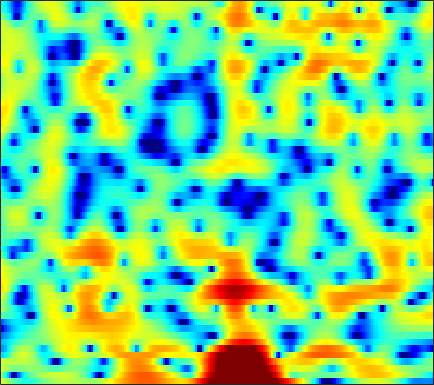

Data behind this chart, as committed beside it:
3.2884, 2.6167, 1.7173, 0.83835, 0.20304, -0.62013, -1.4218, -1.9653, -2.6137, -3.1292, -3.4716, -3.6254, -3.6464, -3.4383, -3.1763, -2.7279, -2.2375, -1.8611, -1.3198, -0.77807, -0.29242, 0.026986, 0.41521, 0.76463
0.6178, -0.8675, -3.221, -6.212, -9.109, -14.28, -17.77, -14.58, -10.29, -7.418, -5.387, -4.196, -2.914, -1.883, -1.232, -0.4893, 0.1418, 0.5509, 1.024, 1.421, 1.751, 1.966, 2.213, 2.413
3.04, 2.376, 1.525, 0.7723, 0.3053, -0.158, -0.4157, -0.4789, -0.4144, -0.2302, -0.01628, 0.1497, 0.3488, 0.4926, 0.5507, 0.5507, 0.4725, 0.361, 0.1396, -0.1644, -0.5377, -0.8411, -1.249, -1.608
2.792, 2.499, 2.22, 2.06, 2.01, 2.002, 2.031, 2.059, 2.096, 2.105, 2.061, 1.986, 1.82, 1.57, 1.31, 0.8554, 0.2808, -0.2422, -1.08, -2.102, -3.399, -4.609, -6.726, -9.854
-5.552, -5.772, -4.666, -2.874, -1.547, -0.01232, 1.179, 1.866, 2.533, 2.932, 3.078, 3.018, 2.727, 2.181, 1.597, 0.5798, -0.6759, -1.72, -3.12, -4.199, -4.662, -4.567, -4.058, -3.387
-8.346, -8.236, -7.006, -5.151, -3.752, -2.072, -0.7106, 0.1044, 0.948, 1.513, 1.791, 1.808, 1.607, 1.123, 0.5505, -0.5132, -1.968, -3.326, -5.354, -6.909, -6.781, -5.556, -3.468, -1.563
-7.236, -6.792, -6.126, -5.377, -4.783, -3.976, -3.204, -2.678, -2.045, -1.511, -1.092, -0.8626, -0.6547, -0.5546, -0.539, -0.5583, -0.6044, -0.6341, -0.6171, -0.4891, -0.2331, 0.05207, 0.5316, 1.082
-9.61, -9.116, -8.357, -7.533, -6.901, -6.079, -5.299, -4.751, -4.08, -3.491, -2.961, -2.597, -2.152, -1.751, -1.47, -1.103, -0.7434, -0.4675, -0.0848, 0.3142, 0.7363, 1.064, 1.511, 1.961
-15.94, -13.84, -11.5, -9.672, -8.555, -7.364, -6.431, -5.854, -5.218, -4.711, -4.277, -3.972, -3.566, -3.134, -2.773, -2.239, -1.649, -1.174, -0.5167, 0.1394, 0.788, 1.256, 1.843, 2.384
-10.77, -9.674, -8.291, -7.161, -6.488, -5.831, -5.434, -5.281, -5.255, -5.412, -5.707, -5.969, -6.258, -6.273, -5.983, -5.176, -4.006, -3.002, -1.651, -0.3963, 0.7253, 1.457, 2.286, 2.962
-2.004, -2.09, -2.189, -2.323, -2.487, -2.805, -3.263, -3.732, -4.552, -5.602, -7.073, -8.652, -11.92, -18.46, -28.67, -14.64, -8.409, -5.408, -2.477, -0.297, 1.365, 2.329, 3.293, 3.938
1.175, 0.7401, 0.01265, -0.8422, -1.601, -2.706, -3.855, -4.708, -5.755, -6.58, -7.203, -7.53, -7.779, -7.718, -7.26, -5.972, -4.197, -2.724, -0.8644, 0.7657, 2.111, 2.898, 3.682, 4.127
1.762, 1.048, -0.2488, -1.971, -3.571, -6.199, -9.477, -12.28, -15.59, -15.6, -13.33, -11.52, -9.387, -7.464, -6.083, -4.303, -2.639, -1.468, -0.05289, 1.17, 2.163, 2.733, 3.292, 3.581
3.597, 2.78, 1.304, -0.6124, -2.374, -5.265, -8.65, -11.41, -14.8, -16.36, -16.29, -15.24, -12.65, -9.441, -7.115, -4.451, -2.233, -0.8465, 0.6349, 1.768, 2.566, 2.954, 3.217, 3.18
5.699, 5.04, 3.916, 2.513, 1.277, -0.5905, -2.663, -4.343, -6.906, -9.783, -12.59, -13.64, -11.33, -7.792, -5.457, -2.967, -1.064, 0.06197, 1.217, 2.021, 2.461, 2.596, 2.454, 1.955
5.185, 4.69, 3.924, 3.019, 2.279, 1.229, 0.1369, -0.6441, -1.626, -2.457, -3.012, -3.153, -3.034, -2.589, -2.126, -1.479, -0.8478, -0.4616, -0.06616, 0.1513, 0.2098, 0.1291, -0.15, -0.6285
4.375, 3.982, 3.406, 2.789, 2.322, 1.688, 1.066, 0.6378, 0.1527, -0.2615, -0.5712, -0.7158, -0.846, -0.9047, -0.9367, -0.9903, -1.069, -1.18, -1.39, -1.688, -2.023, -2.297, -2.604, -2.832
4.026, 3.611, 3.026, 2.443, 2.014, 1.514, 1.104, 0.8458, 0.6063, 0.4594, 0.3585, 0.2959, 0.2184, 0.1037, -0.02456, -0.2834, -0.7095, -1.146, -1.952, -3.052, -4.457, -5.633, -6.926, -7.187
3.096, 2.445, 1.452, 0.4309, -0.2763, -0.9663, -1.256, -1.24, -1.012, -0.6432, -0.247, 0.007199, 0.3076, 0.52, 0.6099, 0.6019, 0.3622, 0.005845, -0.8034, -2.126, -4.179, -6.436, -10.78, -12.6
-0.4394, -1.506, -3.523, -6.45, -9.371, -13.48, -12.68, -10.1, -7.483, -5.848, -4.776, -4.141, -3.368, -2.579, -1.978, -1.23, -0.5859, -0.2485, 0.01373, 0.06498, -0.04052, -0.1588, -0.1707, 0.1361
-2.844, -3.573, -5.041, -7.094, -8.866, -10.77, -10.97, -10.46, -9.829, -9.851, -10.78, -11.75, -12.3, -10.28, -7.96, -5.182, -2.978, -1.695, -0.3655, 0.6099, 1.332, 1.764, 2.261, 2.71
-2.271, -2.312, -2.583, -3.041, -3.448, -4.048, -4.637, -5.133, -6.015, -7.257, -9.117, -10.91, -12.24, -10.21, -7.731, -4.748, -2.418, -1.054, 0.3765, 1.449, 2.251, 2.713, 3.153, 3.433
-1.763, -1.367, -0.9993, -0.81, -0.7605, -0.8311, -1.036, -1.233, -1.589, -2, -2.371, -2.547, -2.543, -2.215, -1.772, -1.015, -0.1906, 0.4139, 1.141, 1.771, 2.259, 2.527, 2.714, 2.7
-2.189, -1.416, -0.5675, 0.07212, 0.4173, 0.742, 0.8994, 0.9205, 0.8623, 0.7061, 0.5076, 0.3505, 0.1325, -0.03734, -0.1159, -0.144, -0.08696, 0.03751, 0.2991, 0.6287, 0.9635, 1.159, 1.312, 1.258
-2.41, -1.267, -0.0287, 0.9261, 1.463, 1.986, 2.311, 2.41, 2.395, 2.204, 1.84, 1.446, 0.7661, -0.09481, -0.84, -1.895, -2.805, -3.178, -3.03, -2.287, -1.309, -0.637, 0.04894, 0.4201
-1.829, -0.6271, 0.6321, 1.591, 2.15, 2.678, 2.996, 3.113, 3.082, 2.851, 2.369, 1.823, 0.8006, -0.7031, -2.289, -5.34, -10.69, -19.78, -14.86, -7.37, -3.716, -1.988, -0.4911, 0.3333
-1.272, -0.5378, 0.27, 0.8893, 1.249, 1.613, 1.846, 1.956, 2.001, 1.913, 1.676, 1.38, 0.776, -0.0623, -0.8576, -2.08, -3.232, -3.728, -3.526, -2.553, -1.345, -0.5242, 0.2847, 0.7252
-1.349, -1.217, -1.105, -1.067, -1.071, -1.06, -0.9667, -0.854, -0.6072, -0.3139, -0.01088, 0.177, 0.3555, 0.4454, 0.472, 0.4586, 0.4855, 0.5512, 0.7303, 1.002, 1.299, 1.486, 1.622, 1.597
-2.089, -2.55, -3.317, -4.264, -5.022, -5.988, -6.469, -6.309, -5.406, -4.07, -2.719, -1.808, -0.748, 0.1012, 0.634, 1.224, 1.714, 2.019, 2.36, 2.642, 2.837, 2.902, 2.879, 2.692
-3.409, -4.295, -5.782, -7.77, -9.808, -14.24, -24.91, -24.02, -13.2, -8.436, -5.426, -3.779, -2.067, -0.7669, 0.01103, 0.8968, 1.619, 2.094, 2.633, 3.064, 3.375, 3.519, 3.579, 3.442
-5.168, -6.077, -7.197, -8.235, -8.96, -9.72, -10.02, -9.577, -8.204, -6.45, -4.81, -3.744, -2.603, -1.697, -1.111, -0.4005, 0.3199, 0.8969, 1.69, 2.428, 3.059, 3.433, 3.74, 3.828
-9.002, -10.83, -11.74, -10.52, -9.194, -7.525, -6.242, -5.379, -4.399, -3.587, -3.041, -2.82, -2.855, -3.194, -3.552, -3.874, -3.418, -2.472, -0.7681, 0.9482, 2.383, 3.212, 3.983, 4.403
-10.12, -13.28, -14.46, -10.8, -8.171, -5.714, -3.972, -3.039, -2.159, -1.703, -1.643, -1.923, -2.846, -4.693, -7.136, -13.8, -20.66, -9.849, -3.805, -0.3229, 1.952, 3.139, 4.203, 4.761
-4.481, -4.78, -4.841, -4.475, -3.997, -3.261, -2.513, -2.044, -1.542, -1.245, -1.159, -1.269, -1.601, -2.164, -2.644, -3.025, -2.73, -1.987, -0.5689, 0.9378, 2.208, 2.941, 3.621, 3.921
-2.793, -2.893, -3.04, -3.103, -3.123, -2.996, -2.791, -2.562, -2.231, -1.851, -1.518, -1.289, -1.042, -0.798, -0.598, -0.276, 0.1835, 0.5952, 1.223, 1.869, 2.444, 2.783, 3.055, 3.095
-1.908, -2.308, -3.009, -3.83, -4.408, -5, -5.165, -4.951, -4.328, -3.534, -2.726, -2.159, -1.503, -0.9086, -0.486, 0.05034, 0.5892, 1.01, 1.577, 2.093, 2.542, 2.811, 3.024, 3.052
-0.4483, -1.376, -3.097, -5.558, -8.009, -12.34, -14.33, -11.92, -8.357, -5.939, -4.29, -3.427, -2.566, -1.941, -1.548, -0.9931, -0.3945, 0.1261, 0.8615, 1.611, 2.3, 2.733, 3.177, 3.417
2.113, 1.118, -0.6128, -2.847, -4.849, -7.618, -8.879, -8.203, -6.564, -5.178, -4.373, -4.106, -4.089, -4.392, -4.678, -4.829, -4.312, -3.453, -1.946, -0.3504, 1.056, 1.921, 2.821, 3.418
4.33, 3.66, 2.614, 1.422, 0.499, -0.6576, -1.599, -2.17, -2.765, -3.341, -4.057, -4.766, -6.184, -8.385, -11.02, -17.97, -20.51, -12.55, -6.897, -3.439, -1.087, 0.2306, 1.51, 2.365
5.205, 4.776, 4.05, 3.174, 2.412, 1.327, 0.1602, -0.7981, -2.084, -3.434, -4.738, -5.662, -6.843, -7.97, -8.727, -9.36, -8.864, -7.672, -5.615, -3.58, -1.914, -0.9103, 0.1103, 0.8229
5.534, 5.307, 4.798, 4.066, 3.344, 2.158, 0.625, -0.7335, -2.893, -5.436, -8.029, -9.457, -9.669, -8.662, -7.648, -6.388, -5.229, -4.445, -3.4, -2.501, -1.742, -1.291, -0.848, -0.5462
5.455, 5.501, 5.324, 4.835, 4.266, 3.179, 1.675, 0.2262, -2.328, -5.887, -11.24, -16.29, -13.6, -8.871, -6.64, -4.663, -3.389, -2.757, -2.221, -2.014, -2.058, -2.235, -2.616, -3.077
4.22, 4.581, 4.793, 4.694, 4.433, 3.816, 2.95, 2.115, 0.8116, -0.5849, -1.856, -2.537, -2.872, -2.698, -2.4, -2.047, -1.862, -1.852, -2.145, -2.733, -3.723, -4.764, -6.665, -9.309
2.371, 2.938, 3.441, 3.705, 3.74, 3.614, 3.289, 2.948, 2.404, 1.815, 1.234, 0.8406, 0.3661, -0.0249, -0.3168, -0.7449, -1.297, -1.829, -2.718, -3.861, -5.303, -6.615, -8.711, -11.26
0.9841, 1.668, 2.383, 2.873, 3.097, 3.238, 3.2, 3.094, 2.873, 2.575, 2.233, 1.95, 1.526, 1.024, 0.5812, -0.1123, -0.9709, -1.763, -2.98, -4.451, -6.075, -7.391, -9.024, -10.29
0.2005, 1.083, 1.978, 2.547, 2.81, 2.951, 2.96, 2.9, 2.779, 2.641, 2.493, 2.355, 2.12, 1.754, 1.375, 0.6875, -0.2396, -1.103, -2.569, -4.403, -6.739, -8.872, -12.45, -16.37
0.554, 1.528, 2.332, 2.67, 2.656, 2.365, 1.896, 1.533, 1.217, 1.249, 1.546, 1.833, 2.139, 2.256, 2.163, 1.759, 1.034, 0.2654, -1.072, -2.791, -4.958, -6.877, -9.879, -12.82
2.621, 3.172, 3.449, 3.181, 2.563, 1.13, -1.232, -3.641, -6.509, -5.186, -2.029, -0.164, 1.487, 2.418, 2.723, 2.701, 2.244, 1.648, 0.5896, -0.7302, -2.196, -3.31, -4.654, -5.568
4.005, 4.201, 4.152, 3.661, 2.921, 1.427, -0.7891, -2.927, -5.19, -4.264, -1.731, -0.1052, 1.395, 2.236, 2.492, 2.416, 1.891, 1.253, 0.06593, -1.431, -3.19, -4.582, -6.351, -7.558
3.532, 3.724, 3.777, 3.579, 3.297, 2.743, 2.089, 1.637, 1.214, 1.118, 1.278, 1.462, 1.663, 1.656, 1.482, 0.9945, 0.1777, -0.6686, -2.18, -4.181, -6.855, -9.529, -14.62, -23.48
2.678, 2.998, 3.256, 3.35, 3.34, 3.205, 2.988, 2.814, 2.57, 2.324, 2.085, 1.885, 1.556, 1.115, 0.6904, -0.04221, -0.9657, -1.836, -3.186, -4.864, -6.858, -8.602, -11.03, -12.85
2.157, 2.569, 2.954, 3.178, 3.234, 3.224, 3.126, 2.992, 2.765, 2.469, 2.107, 1.787, 1.269, 0.6653, 0.1464, -0.6472, -1.532, -2.231, -3.205, -4.174, -5.149, -5.817, -6.605, -7.242
2.227, 2.598, 2.92, 3.067, 3.079, 3.016, 2.875, 2.719, 2.467, 2.17, 1.79, 1.439, 0.8682, 0.1412, -0.5067, -1.472, -2.518, -3.235, -4.042, -4.494, -4.608, -4.536, -4.364, -4.2
2.681, 2.844, 2.867, 2.709, 2.53, 2.194, 1.835, 1.619, 1.386, 1.213, 1.028, 0.8172, 0.374, -0.3723, -1.204, -2.715, -4.801, -6.742, -8.971, -8.828, -6.569, -4.882, -3.079, -1.783
2.238, 2.104, 1.647, 0.8831, 0.127, -1.05, -2.153, -2.682, -2.723, -2.178, -1.421, -0.9463, -0.631, -0.7502, -1.197, -2.415, -4.505, -6.824, -10.56, -9.75, -5.553, -3.072, -0.6934, 0.9249
-0.3291, -0.6509, -1.517, -2.982, -4.649, -7.802, -12.95, -19.59, -16.42, -9.817, -6.218, -4.416, -2.767, -1.74, -1.28, -1.05, -1.069, -1.138, -1.036, -0.5689, 0.2883, 1.052, 2.037, 2.839
-2.875, -3.184, -4.063, -5.502, -6.905, -9.059, -11.23, -12.25, -11.92, -10.13, -7.816, -6.152, -4.193, -2.624, -1.676, -0.6311, 0.1762, 0.6775, 1.295, 1.86, 2.377, 2.744, 3.168, 3.465
-3.432, -3.794, -4.736, -6.153, -7.508, -9.642, -11.85, -13.2, -13.35, -11.48, -8.889, -6.986, -4.734, -2.855, -1.66, -0.3206, 0.7694, 1.446, 2.173, 2.753, 3.182, 3.408, 3.576, 3.592
